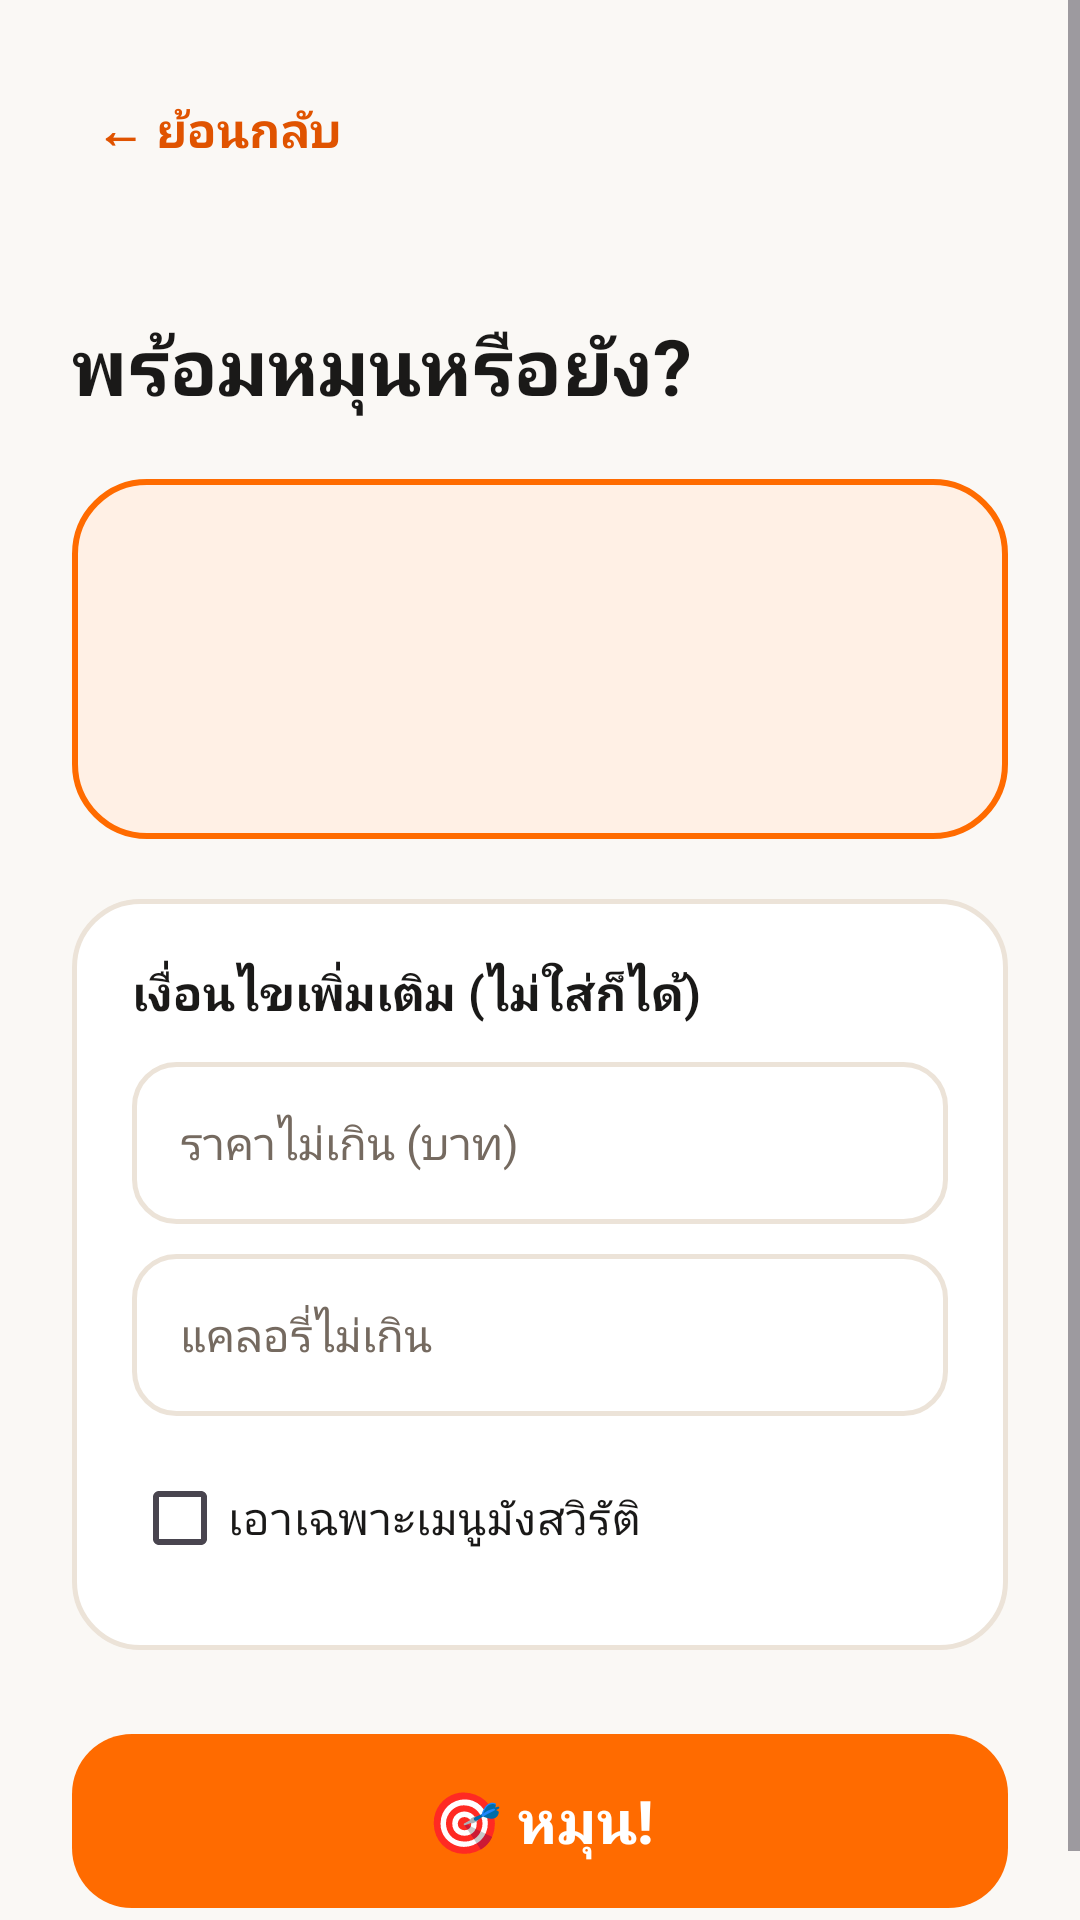

Android layout source for this screen:
<!-- AndroidManifest.xml: application theme Theme.GinRaiDee -->
<!-- res/layout/activity_random.xml -->
<?xml version="1.0" encoding="utf-8"?>
<ScrollView xmlns:android="http://schemas.android.com/apk/res/android"
    xmlns:app="http://schemas.android.com/apk/res-auto"
    android:layout_width="match_parent"
    android:layout_height="match_parent"
    android:background="@color/cream"
    android:fillViewport="true">

    <LinearLayout
        android:layout_width="match_parent"
        android:layout_height="wrap_content"
        android:orientation="vertical"
        android:padding="24dp">

        <TextView
            android:id="@+id/btnBack"
            android:layout_width="wrap_content"
            android:layout_height="wrap_content"
            android:padding="8dp"
            android:text="@string/back"
            android:textColor="@color/orange_dark"
            android:textSize="16sp"
            android:textStyle="bold" />

        <TextView
            android:id="@+id/tvCategory"
            android:layout_width="wrap_content"
            android:layout_height="wrap_content"
            android:layout_marginTop="16dp"
            android:textColor="@color/text_secondary"
            android:textSize="16sp" />

        <TextView
            android:layout_width="wrap_content"
            android:layout_height="wrap_content"
            android:layout_marginTop="4dp"
            android:text="@string/random_title"
            android:textColor="@color/text_primary"
            android:textSize="26sp"
            android:textStyle="bold" />

        
        <TextView
            android:id="@+id/tvSpinning"
            android:layout_width="match_parent"
            android:layout_height="120dp"
            android:layout_marginTop="20dp"
            android:background="@drawable/bg_spinner"
            android:gravity="center"
            android:padding="16dp"
            android:textColor="@color/orange_dark"
            android:textSize="22sp"
            android:textStyle="bold" />

        
        <LinearLayout
            android:layout_width="match_parent"
            android:layout_height="wrap_content"
            android:layout_marginTop="20dp"
            android:background="@drawable/bg_card"
            android:orientation="vertical"
            android:padding="20dp">

            <TextView
                android:layout_width="wrap_content"
                android:layout_height="wrap_content"
                android:text="@string/random_filter_title"
                android:textColor="@color/text_primary"
                android:textSize="16sp"
                android:textStyle="bold" />

            <EditText
                android:id="@+id/etMaxPrice"
                android:layout_width="match_parent"
                android:layout_height="54dp"
                android:layout_marginTop="12dp"
                android:autofillHints="none"
                android:background="@drawable/bg_input"
                android:hint="@string/random_max_price"
                android:inputType="number"
                android:paddingStart="16dp"
                android:paddingEnd="16dp"
                android:textColor="@color/text_primary"
                android:textColorHint="@color/text_secondary"
                android:textSize="15sp" />

            <EditText
                android:id="@+id/etMaxCalories"
                android:layout_width="match_parent"
                android:layout_height="54dp"
                android:layout_marginTop="10dp"
                android:autofillHints="none"
                android:background="@drawable/bg_input"
                android:hint="@string/random_max_calories"
                android:inputType="number"
                android:paddingStart="16dp"
                android:paddingEnd="16dp"
                android:textColor="@color/text_primary"
                android:textColorHint="@color/text_secondary"
                android:textSize="15sp" />

            <CheckBox
                android:id="@+id/cbVegetarian"
                android:layout_width="wrap_content"
                android:layout_height="wrap_content"
                android:layout_marginTop="10dp"
                android:text="@string/random_vegetarian"
                android:textColor="@color/text_primary"
                android:textSize="15sp" />
        </LinearLayout>

        <com.google.android.material.button.MaterialButton
            android:id="@+id/btnSpin"
            android:layout_width="match_parent"
            android:layout_height="66dp"
            android:layout_marginTop="24dp"
            android:text="@string/random_spin"
            android:textSize="20sp"
            android:textStyle="bold"
            app:backgroundTint="@color/orange_primary"
            app:cornerRadius="20dp" />

    </LinearLayout>
</ScrollView>
<!-- resources referenced by this layout -->
<resources>
  <color name="cream">#FAF8F5</color>
  <color name="orange_dark">#E05300</color>
  <color name="orange_primary">#FF6B00</color>
  <color name="text_primary">#1A1918</color>
  <color name="text_secondary">#756A60</color>
  <!-- drawable bg_card (drawable) -->
  <?xml version="1.0" encoding="utf-8"?>
  <shape xmlns:android="http://schemas.android.com/apk/res/android"
      android:shape="rectangle">
      <solid android:color="@color/white" />
      <corners android:radius="22dp" />
      <stroke
          android:width="1.5dp"
          android:color="@color/border_color" />
  </shape>
  <!-- drawable bg_input (drawable) -->
  <?xml version="1.0" encoding="utf-8"?>
  <shape xmlns:android="http://schemas.android.com/apk/res/android"
      android:shape="rectangle">
      <solid android:color="@color/white" />
      <corners android:radius="14dp" />
      <stroke
          android:width="1.5dp"
          android:color="@color/border_color" />
  </shape>
  <!-- drawable bg_spinner (drawable) -->
  <?xml version="1.0" encoding="utf-8"?>
  <shape xmlns:android="http://schemas.android.com/apk/res/android"
      android:shape="rectangle">
      <solid android:color="@color/orange_light" />
      <corners android:radius="24dp" />
      <stroke
          android:width="2dp"
          android:color="@color/orange_primary" />
  </shape>
  <string name="back">← ย้อนกลับ</string>
  <string name="random_filter_title">เงื่อนไขเพิ่มเติม (ไม่ใส่ก็ได้)</string>
  <string name="random_max_calories">แคลอรี่ไม่เกิน</string>
  <string name="random_max_price">ราคาไม่เกิน (บาท)</string>
  <string name="random_spin">🎯  หมุน!</string>
  <string name="random_title">พร้อมหมุนหรือยัง?</string>
  <string name="random_vegetarian">เอาเฉพาะเมนูมังสวิรัติ</string>
  <style name="Theme.GinRaiDee" parent="Theme.Material3.DayNight.NoActionBar">
          <item name="colorPrimary">@color/orange_primary</item>
          <item name="colorPrimaryDark">@color/orange_dark</item>
          <item name="colorAccent">@color/orange_primary</item>
          <item name="android:windowBackground">@color/cream</item>
          <item name="android:statusBarColor">@color/orange_primary</item>
      </style>
  <color name="white">#FFFFFF</color>
  <color name="border_color">#ECE3D8</color>
  <color name="orange_light">#FFF0E5</color>
</resources>
